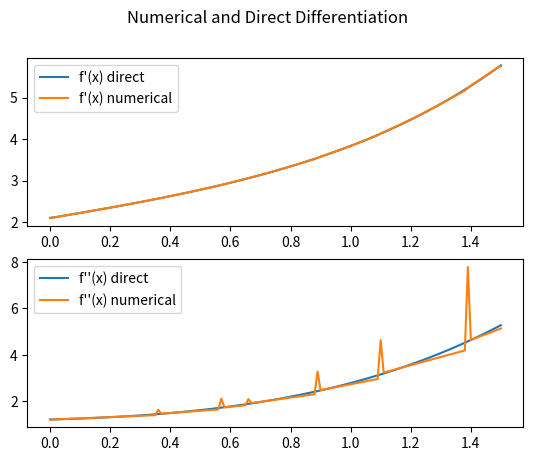

Here is the Python script that generated this plot:
import matplotlib.pyplot as plt
import numpy as np

x_init = [-0.11, 0.11, 0.24, 0.36, 0.57, 0.66, 0.89, 1.1, 1.39, 1.6]
y_init = [0.7764, 1.2382, 1.5394, 1.8374, 2.4101, 2.6780, 3.4356, 4.2396, 5.5884, 6.7991]

x_values = np.arange(0, 1.5+0.01, 0.01)
h = 0.01
y_direct1, y_direct2, y_dif12, y_dif22 = [], [], [], []

# Перша та друга похідні за формулами
for x0 in x_values:
    dif1 = np.log(3)*3**x0 + np.cos(x0)
    dif2 = np.log(3)**2*3**x0 - np.sin(x0)
    y_direct1.append(dif1)
    y_direct2.append(dif2)


# Функція для знаходження найближчих значень
def find_closest_values(x_init, x_input):
    for i in range(3, len(x_init)):
        if x_init[i] >= x_input:
            return x_init[i-3], x_init[i-2], x_init[i-1], x_init[i]
    return x_init[-4], x_init[-3], x_init[-2], x_init[-1]

# Функція для кубічної інтерполяції
def f(x):
    x0, x1, x2, x3 = find_closest_values(x_init, x)
    y0, y1, y2, y3 = y_init[x_init.index(x0)], y_init[x_init.index(x1)], y_init[x_init.index(x2)], y_init[x_init.index(x3)]
    y_cubic = y0*((x - x1)*(x - x2)*(x - x3))/((x0 - x1)*(x0 - x2)*(x0 - x3)) + y1*((x - x0)*(x - x2)*(x - x3))/((x1 - x0)*(x1 - x2)*(x1 - x3)) + y2*((x - x0)*(x - x1)*(x - x3))/((x2 - x0)*(x2 - x1)*(x2 - x3)) + y3*((x - x0)*(x - x1)*(x - x2))/((x3 - x0)*(x3 - x1)*(x3 - x2))
    return y_cubic


# Перша та друга похідні за формулами числового диференціювання
for i in range(0, len(x_values)):
    if i == 0:
        diff1 = (f(x_values[i + 1]) - f(x_values[i])) / h
        y_dif12.append(diff1)
    elif i == len(x_values) - 1:
        diff1 = (f(x_values[i]) - f(x_values[i - 1])) / h
        y_dif12.append(diff1)
    else:
        diff1 = (f(x_values[i + 1]) - f(x_values[i - 1])) / (2*h)
        y_dif12.append(diff1)

    if i == 0:
        diff2 = (f(x_values[i + 1]) + f(x_values[i] - h) - 2 * f(x_values[i])) / h ** 2
        y_dif22.append(diff2)
    elif i == len(x_values) - 1:
        diff2 = (f(x_values[i] + h) + f(x_values[i - 1]) - 2 * f(x_values[i])) / h ** 2
        y_dif22.append(diff2)
    else:
        diff2 = (f(x_values[i + 1]) + f(x_values[i - 1]) - 2 * f(x_values[i])) / h ** 2
        y_dif22.append(diff2)

# Побудова графіків
fig = plt.figure(figsize=(10, 10))
fig, (ax1, ax2) = plt.subplots(2)
fig.suptitle('Numerical and Direct Differentiation')
ax1.plot(x_values, y_direct1, label = "f'(x) direct")
ax1.plot(x_values, y_dif12, label = "f'(x) numerical")
ax1.legend()  # Set the legend for the first subplot
ax2.plot(x_values, y_direct2, label = "f''(x) direct")
ax2.plot(x_values, y_dif22, label = "f''(x) numerical")
ax2.legend()  # Set the legend for the second subplot
plt.show()

# Виведення результатів
for y11, y21, y12, y22 in zip(y_direct1, y_direct2, y_dif12, y_dif22):
    print("f'(x) direct = {:<10.2f}f''(x) direct = {:<10.4f}f'(x) numerical = {:<10.4f}f''(x) numerical = {:<10.4f}\n".format(y11, y21, y12, y22))